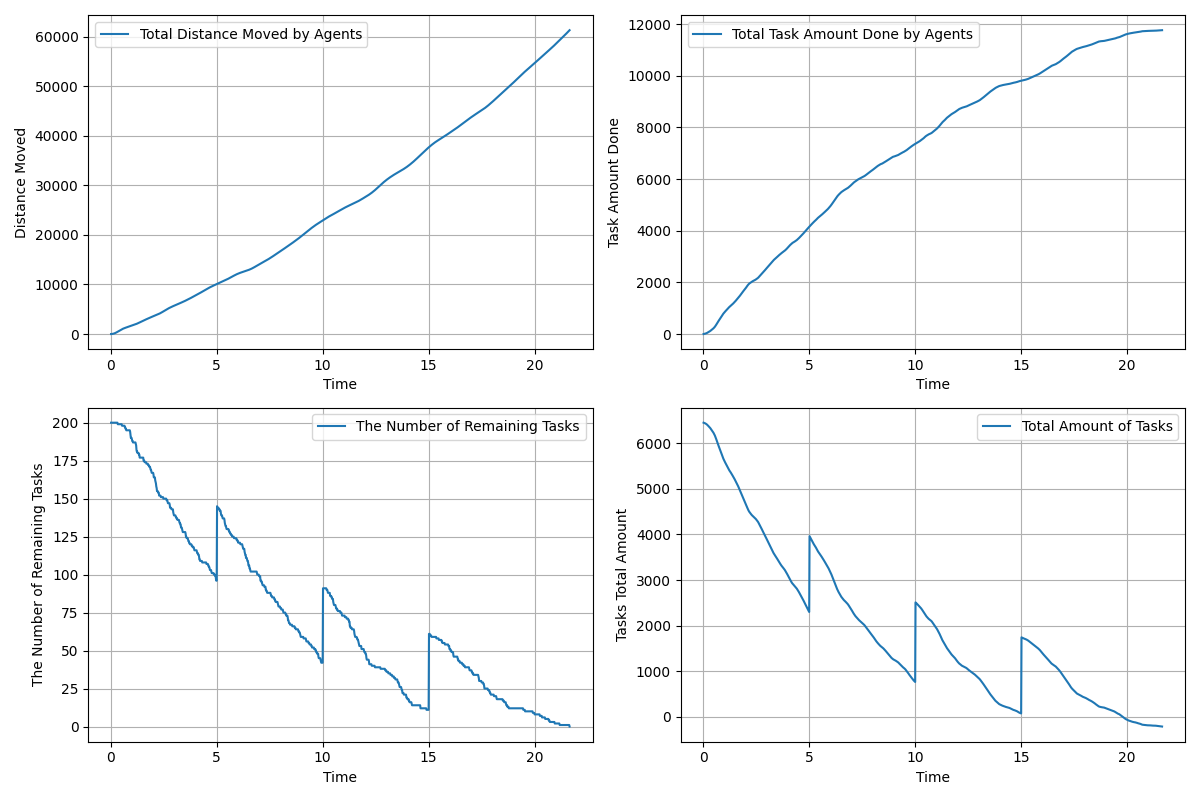

The file beside this chart, header and first rows:
time, agents_total_distance_moved, agents_total_task_amount_done, remaining_tasks, tasks_total_amount_left
0.01667, 3.0, 0.0, 200, 6450
0.03333, 6.693, 3.0, 200, 6447
0.05, 12.88, 5.0, 200, 6445
0.06667, 21.32, 7.0, 200, 6443
0.08333, 32.32, 11.0, 200, 6439
0.1, 45.9, 16.0, 200, 6434
0.1167, 61.79, 21.0, 200, 6429
0.1333, 80.19, 26.0, 200, 6424
0.15, 101.2, 31.0, 200, 6419
0.1667, 124.8, 37.0, 200, 6413
0.1833, 150.9, 44.0, 200, 6406
0.2, 179.7, 52.0, 200, 6398
0.2167, 210.9, 60.0, 200, 6390
0.2333, 244.4, 68.0, 200, 6382
0.25, 280.2, 76.0, 200, 6374
0.2667, 317.8, 84.0, 200, 6366
0.2833, 356.9, 92.0, 200, 6358
0.3, 397.3, 100.0, 200, 6350
0.3167, 438.8, 109.0, 200, 6341
0.3333, 481, 119.0, 199, 6331
0.35, 524, 130.0, 199, 6320
0.3667, 567.9, 139.0, 199, 6311
0.3833, 612.1, 149.0, 199, 6301
0.4, 656.2, 160.0, 199, 6290
0.4167, 700.2, 171.0, 199, 6279
0.4333, 743.8, 182.0, 199, 6268
0.45, 786.7, 194.0, 199, 6256
0.4667, 828.3, 207.0, 199, 6243
0.4833, 868.5, 221.0, 199, 6229
0.5, 907.2, 235.0, 199, 6215
0.5167, 944.5, 250.0, 199, 6200
0.5333, 980.5, 265.0, 198, 6185
0.55, 1015, 282.0, 198, 6168
0.5667, 1049, 301.0, 198, 6149
0.5833, 1081, 322.0, 198, 6128
0.6, 1111, 342.0, 198, 6108
0.6167, 1141, 364.0, 198, 6086
0.6333, 1169, 387.0, 198, 6063
0.65, 1196, 410.0, 198, 6040
0.6667, 1223, 432.0, 197, 6018
0.6833, 1249, 455.0, 197, 5995
0.7, 1275, 478.0, 196, 5972
0.7167, 1299, 499.0, 196, 5951
0.7333, 1323, 519.0, 195, 5931
0.75, 1347, 539.0, 195, 5911
0.7667, 1371, 558.0, 195, 5892
0.7833, 1394, 578.0, 195, 5872
0.8, 1418, 598.0, 195, 5852
0.8167, 1441, 619.0, 195, 5831
0.8333, 1464, 640.0, 195, 5810
0.85, 1487, 661.0, 195, 5789
0.8667, 1510, 683.0, 195, 5767
0.8833, 1533, 705.0, 195, 5745
0.9, 1555, 727.0, 195, 5723
0.9167, 1578, 749.0, 194, 5701
0.9333, 1601, 770.0, 192, 5680
0.95, 1625, 789.0, 190, 5661
0.9667, 1648, 806.0, 190, 5644
0.9833, 1672, 823.0, 190, 5627
1, 1696, 839.0, 189, 5611
... 1,239 more rows
